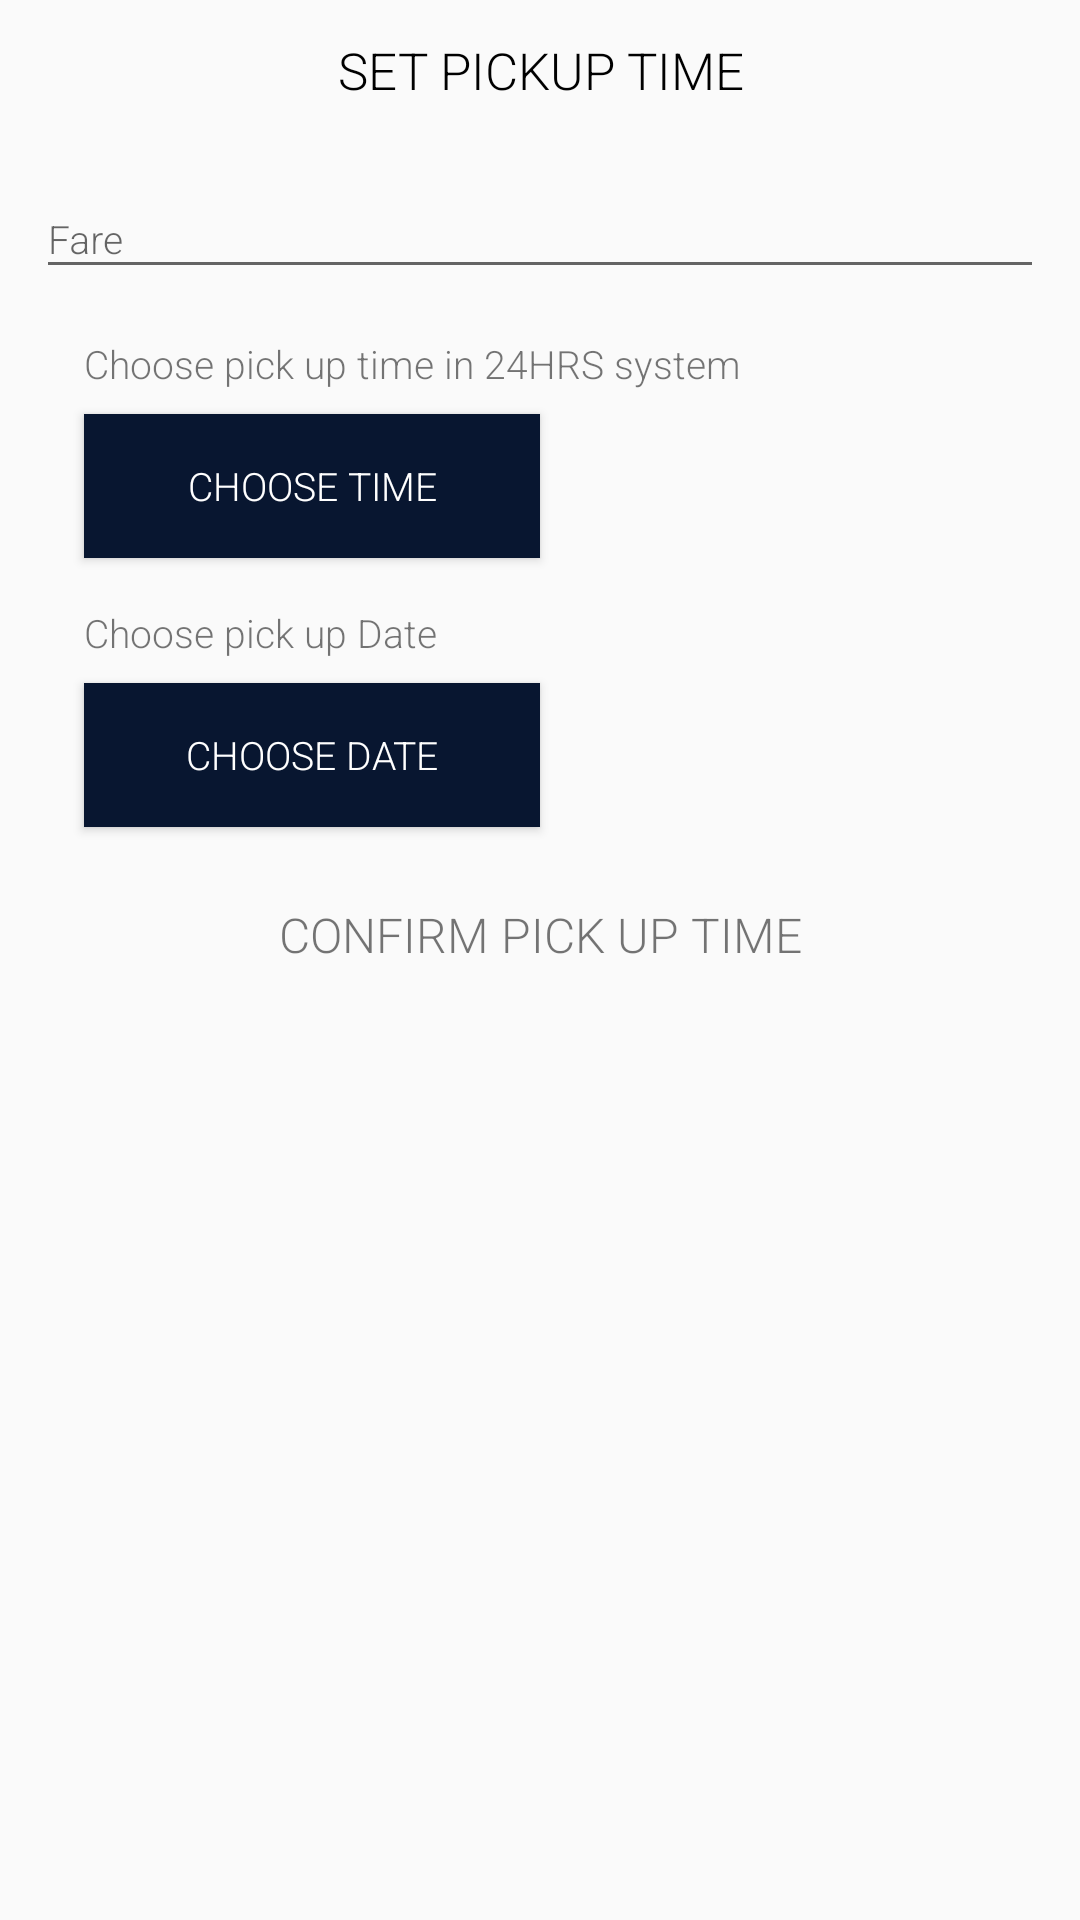

Write the Android layout XML for this screen, with the resource values it uses.
<!-- AndroidManifest.xml: application theme AppTheme -->
<!-- res/layout/driver_pick_up_time.xml -->
<?xml version="1.0" encoding="utf-8"?>
<androidx.constraintlayout.widget.ConstraintLayout xmlns:android="http://schemas.android.com/apk/res/android"
    android:layout_width="match_parent"
    android:layout_height="match_parent"
    xmlns:app="http://schemas.android.com/apk/res-auto"
    android:padding="12dp">
    <TextView
        android:layout_width="match_parent"
        android:layout_height="wrap_content"
        app:layout_constraintTop_toTopOf="parent"
        android:text="SET PICKUP TIME"
        android:gravity="center"
        android:textSize="17sp"
        android:textColor="@color/black"
        android:id="@+id/title"/>
    <com.google.android.material.textfield.TextInputLayout
        android:layout_width="match_parent"
        android:layout_height="wrap_content"
        android:id="@+id/edPriceLayout"
        android:layout_marginTop="16dp"
        app:layout_constraintTop_toBottomOf="@id/title">
        <com.google.android.material.textfield.TextInputEditText
            android:layout_width="match_parent"
            android:layout_height="wrap_content"
            android:id="@+id/edPrice"
            android:hint="Fare"
            android:inputType="number"/>
    </com.google.android.material.textfield.TextInputLayout>
    <TextView
        android:layout_width="wrap_content"
        android:layout_height="wrap_content"
        android:text="Choose pick up time in 24HRS system"
        android:id="@+id/pickTimeQuestion"
        android:layout_marginStart="16dp"
        android:layout_marginTop="16dp"
        app:layout_constraintStart_toStartOf="parent"
        app:layout_constraintTop_toBottomOf="@id/edPriceLayout"/>
    <Button
        android:layout_width="0dp"
        android:layout_height="wrap_content"
        app:layout_constraintTop_toBottomOf="@id/pickTimeQuestion"
        app:layout_constraintStart_toStartOf="parent"
        app:layout_constraintEnd_toStartOf="@id/txtPickupTime"
        android:layout_marginStart="16dp"
        android:layout_marginTop="8dp"
        android:text="Choose Time"
        android:background="@color/colorPrimary"
        android:textColor="@color/white"
        android:id="@+id/btnTimePicker">
    </Button>
    <TextView
        android:layout_width="0dp"
        android:layout_height="0dp"
        app:layout_constraintTop_toBottomOf="@id/pickTimeQuestion"
        app:layout_constraintEnd_toEndOf="parent"
        app:layout_constraintStart_toEndOf="@id/btnTimePicker"
        android:layout_marginEnd="16dp"
        android:layout_marginTop="8dp"
        android:id="@+id/txtPickupTime"
        android:gravity="center"
        android:textSize="18sp"
        app:layout_constraintBottom_toBottomOf="@id/btnTimePicker"/>

    <TextView
        android:layout_width="wrap_content"
        android:layout_height="wrap_content"
        android:text="Choose pick up Date"
        android:id="@+id/pickDateQuestion"
        android:layout_marginStart="16dp"
        android:layout_marginTop="16dp"
        app:layout_constraintStart_toStartOf="parent"
        app:layout_constraintTop_toBottomOf="@id/btnTimePicker"/>
    <Button
        android:layout_width="0dp"
        android:layout_height="wrap_content"
        app:layout_constraintTop_toBottomOf="@id/pickDateQuestion"
        app:layout_constraintStart_toStartOf="parent"
        app:layout_constraintEnd_toStartOf="@id/txtPickupDate"
        android:layout_marginStart="16dp"
        android:layout_marginTop="8dp"
        android:text="Choose Date"
        android:background="@color/colorPrimary"
        android:textColor="@color/white"
        android:id="@+id/btnDatePicker">
    </Button>
    <TextView
        android:layout_width="0dp"
        android:layout_height="0dp"
        app:layout_constraintTop_toBottomOf="@id/pickDateQuestion"
        app:layout_constraintEnd_toEndOf="parent"
        app:layout_constraintStart_toEndOf="@id/btnDatePicker"
        android:layout_marginEnd="16dp"
        android:layout_marginTop="8dp"
        android:id="@+id/txtPickupDate"
        android:gravity="center"
        android:textSize="18sp"
        app:layout_constraintBottom_toBottomOf="@id/btnDatePicker"/>

    <TextView
        android:layout_width="match_parent"
        android:layout_height="40dp"
        android:background="@drawable/green_btn_liner_background"
        app:layout_constraintTop_toBottomOf="@id/btnDatePicker"
        android:layout_marginTop="16dp"
        android:text="CONFIRM PICK UP TIME"
        android:gravity="center"
        android:textSize="16sp"
        android:textColor="@color/green_700"
        android:id="@+id/btnSubmit"/>
</androidx.constraintlayout.widget.ConstraintLayout>
<!-- resources referenced by this layout -->
<resources>
  <color name="colorPrimary">#081630</color>
  <style name="AppTheme" parent="Theme.AppCompat.Light.NoActionBar">
          
          <item name="colorPrimary">@color/colorPrimary</item>
          <item name="colorPrimaryDark">@color/colorPrimaryDark</item>
          <item name="colorAccent">@color/myAccent</item>
          <item name="fontFamily">sans-serif-light</item>
          <item name="android:textSize">13sp</item>
      </style>
  <color name="colorPrimaryDark">#030913</color>
  <color name="myAccent">#FFA300</color>
  <!-- not gathered from this repository: default colours our renderer supplied (Android Studio template values) -->
  <color name="black">#FF000000</color>
  <color name="white">#FFFFFFFF</color>
</resources>
